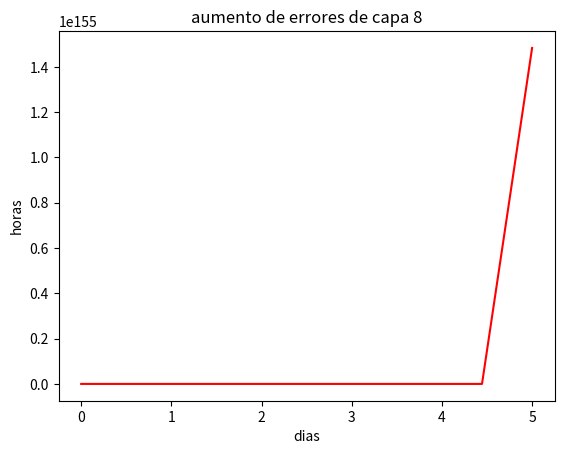

Write the Python code that produced this figure.
from pylab import *
import matplotlib.pyplot as plt
import numpy as np
from random import *
#X = np.linspace(-np.pi, np.pi, 256, endpoint=True)
#C, S = np.cos(X), np.sin(X)

#plt.plot(X, C)
#plt.plot(X, S)

#plt.show()

x = linspace(0, 5, 10)
y = x ** 222
figure()
plot(x, y, 'r')
xlabel('dias')
ylabel('horas')
title('aumento de errores de capa 8')
show()

#n = 256
#X = np.linspace(-np.pi, np.pi, n, endpoint=True)
#Y = np.sin(2 * X)

#plt.axes([0.025, 0.025, 0.95, 0.95])

#plt.plot(X, Y + 1, color='black', alpha=1.00)
#plt.fill_between(X, 1, Y + 1, color='black', alpha=.25)

#plt.plot(X, Y - 1, color='black', alpha=1.00)
#plt.fill_between(X, -1, Y - 1, (Y - 1) > -1, color='black', alpha=.25)
#plt.fill_between(X, -1, Y - 1, (Y - 1) < -1, color='red',  alpha=.25)

#plt.xlim(-np.pi, np.pi)
#plt.xticks(())
#plt.ylim(-2.5, 2.5)
#plt.yticks(())

#plt.show()